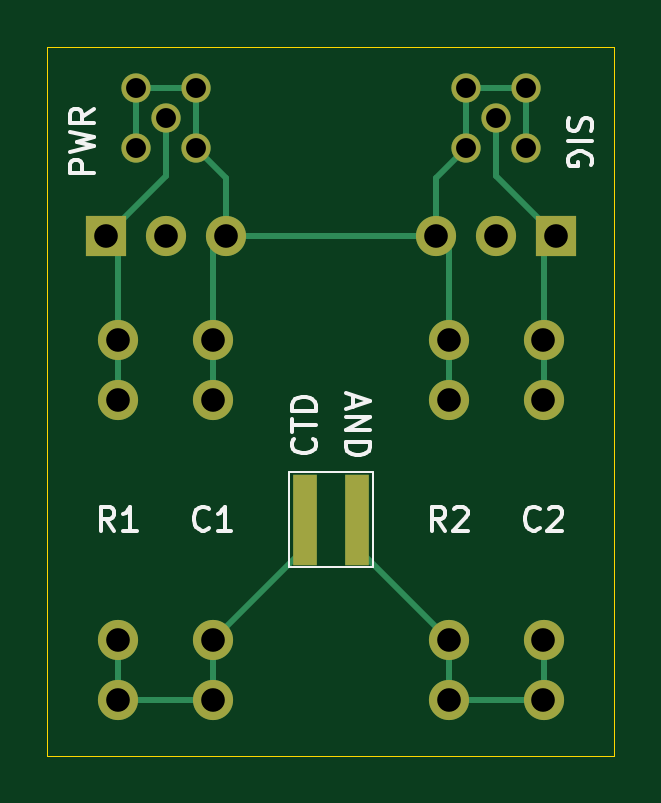
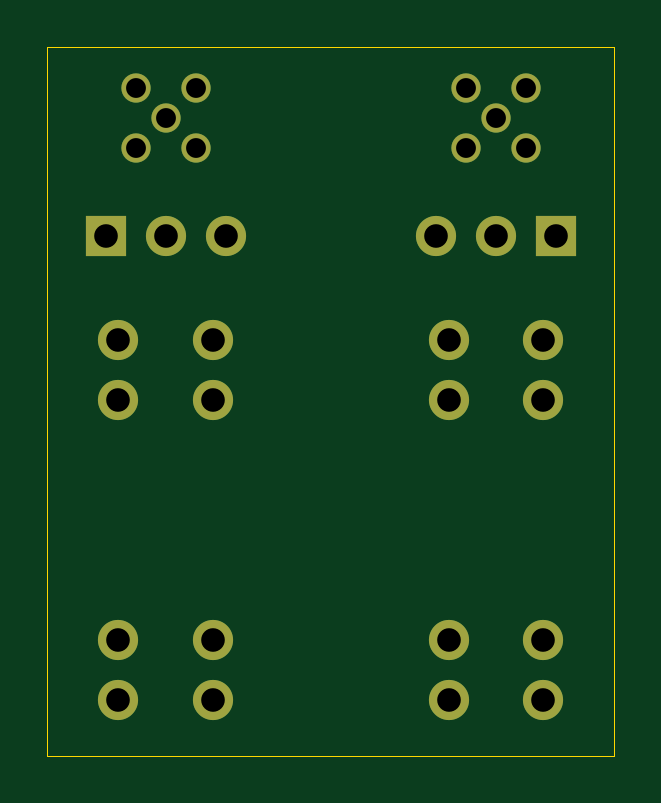
Circuit board: 11 layer files. Board 24.0 x 30.0 mm.
- bottom_copper: FBK-3mm-TH-Con-B_Cu.gbr (2301 bytes)
- bottom_mask: FBK-3mm-TH-Con-B_Mask.gbr (1602 bytes)
- paste: FBK-3mm-TH-Con-B_Paste.gbr (471 bytes)
- bottom_silk: FBK-3mm-TH-Con-B_Silkscreen.gbr (472 bytes)
- outline: FBK-3mm-TH-Con-Edge_Cuts.gbr (628 bytes)
- top_copper: FBK-3mm-TH-Con-F_Cu.gbr (4509 bytes)
- top_mask: FBK-3mm-TH-Con-F_Mask.gbr (1704 bytes)
- paste: FBK-3mm-TH-Con-F_Paste.gbr (573 bytes)
- top_silk: FBK-3mm-TH-Con-F_Silkscreen.gbr (10210 bytes)
- drill: FBK-3mm-TH-Con-NPTH.drl (279 bytes)
- drill: FBK-3mm-TH-Con-PTH.drl (893 bytes)

=== bottom_copper: FBK-3mm-TH-Con-B_Cu.gbr ===
%TF.GenerationSoftware,KiCad,Pcbnew,8.0.9-1.fc41*%
%TF.CreationDate,2025-03-19T11:31:58+02:00*%
%TF.ProjectId,FBK-3mm-TH-Con,46424b2d-336d-46d2-9d54-482d436f6e2e,rev?*%
%TF.SameCoordinates,Original*%
%TF.FileFunction,Copper,L2,Bot*%
%TF.FilePolarity,Positive*%
%FSLAX46Y46*%
G04 Gerber Fmt 4.6, Leading zero omitted, Abs format (unit mm)*
G04 Created by KiCad (PCBNEW 8.0.9-1.fc41) date 2025-03-19 11:31:58*
%MOMM*%
%LPD*%
G01*
G04 APERTURE LIST*
%TA.AperFunction,ComponentPad*%
%ADD10C,1.240000*%
%TD*%
%TA.AperFunction,ComponentPad*%
%ADD11R,1.700000X1.700000*%
%TD*%
%TA.AperFunction,ComponentPad*%
%ADD12O,1.700000X1.700000*%
%TD*%
%TA.AperFunction,ComponentPad*%
%ADD13C,1.700000*%
%TD*%
G04 APERTURE END LIST*
D10*
%TO.P,J-PWR-2,1,Pin_1*%
%TO.N,HV+*%
X143000000Y-83000000D03*
%TO.P,J-PWR-2,2,Pin_2*%
%TO.N,GND*%
X141730000Y-81730000D03*
X141730000Y-84270000D03*
X144270000Y-81730000D03*
X144270000Y-84270000D03*
%TD*%
D11*
%TO.P,J-SIG1,1,Pin_1*%
%TO.N,SIG*%
X159540000Y-88000000D03*
D12*
%TO.P,J-SIG1,2,Pin_2*%
%TO.N,unconnected-(J-SIG1-Pin_2-Pad2)*%
X157000000Y-88000000D03*
%TO.P,J-SIG1,3,Pin_3*%
%TO.N,GND*%
X154460000Y-88000000D03*
%TD*%
D13*
%TO.P,C1,1,+*%
%TO.N,Net-(C1-+)*%
X145000000Y-107620000D03*
D12*
X145000000Y-105080000D03*
%TO.P,C1,2,-*%
%TO.N,GND*%
X145000000Y-94920000D03*
X145000000Y-92380000D03*
%TD*%
D13*
%TO.P,R1,1,+*%
%TO.N,HV+*%
X141000000Y-92380000D03*
D12*
X141000000Y-94920000D03*
%TO.P,R1,2,-*%
%TO.N,Net-(C1-+)*%
X141000000Y-105080000D03*
X141000000Y-107620000D03*
%TD*%
D11*
%TO.P,J-PWR1,1,Pin_1*%
%TO.N,HV+*%
X140460000Y-88000000D03*
D12*
%TO.P,J-PWR1,2,Pin_2*%
%TO.N,unconnected-(J-PWR1-Pin_2-Pad2)*%
X143000000Y-88000000D03*
%TO.P,J-PWR1,3,Pin_3*%
%TO.N,GND*%
X145540000Y-88000000D03*
%TD*%
D13*
%TO.P,R2,1,+*%
%TO.N,Net-(C2-+)*%
X155000000Y-107620000D03*
D12*
X155000000Y-105080000D03*
%TO.P,R2,2,-*%
%TO.N,GND*%
X155000000Y-94920000D03*
X155000000Y-92380000D03*
%TD*%
D10*
%TO.P,J-SIG-2,1,Pin_1*%
%TO.N,SIG*%
X157000000Y-83000000D03*
%TO.P,J-SIG-2,2,Pin_2*%
%TO.N,GND*%
X155730000Y-81730000D03*
X155730000Y-84270000D03*
X158270000Y-81730000D03*
X158270000Y-84270000D03*
%TD*%
D13*
%TO.P,C2,1,+*%
%TO.N,Net-(C2-+)*%
X159000000Y-107620000D03*
D12*
X159000000Y-105080000D03*
%TO.P,C2,2,-*%
%TO.N,SIG*%
X159000000Y-94920000D03*
X159000000Y-92380000D03*
%TD*%
M02*

=== bottom_mask: FBK-3mm-TH-Con-B_Mask.gbr ===
%TF.GenerationSoftware,KiCad,Pcbnew,8.0.9-1.fc41*%
%TF.CreationDate,2025-03-19T11:31:59+02:00*%
%TF.ProjectId,FBK-3mm-TH-Con,46424b2d-336d-46d2-9d54-482d436f6e2e,rev?*%
%TF.SameCoordinates,Original*%
%TF.FileFunction,Soldermask,Bot*%
%TF.FilePolarity,Negative*%
%FSLAX46Y46*%
G04 Gerber Fmt 4.6, Leading zero omitted, Abs format (unit mm)*
G04 Created by KiCad (PCBNEW 8.0.9-1.fc41) date 2025-03-19 11:31:59*
%MOMM*%
%LPD*%
G01*
G04 APERTURE LIST*
%ADD10C,1.240000*%
%ADD11R,1.700000X1.700000*%
%ADD12O,1.700000X1.700000*%
%ADD13C,1.700000*%
G04 APERTURE END LIST*
D10*
%TO.C,J-PWR-2*%
X143000000Y-83000000D03*
X141730000Y-81730000D03*
X141730000Y-84270000D03*
X144270000Y-81730000D03*
X144270000Y-84270000D03*
%TD*%
D11*
%TO.C,J-SIG1*%
X159540000Y-88000000D03*
D12*
X157000000Y-88000000D03*
X154460000Y-88000000D03*
%TD*%
D13*
%TO.C,C1*%
X145000000Y-107620000D03*
D12*
X145000000Y-105080000D03*
X145000000Y-94920000D03*
X145000000Y-92380000D03*
%TD*%
D13*
%TO.C,R1*%
X141000000Y-92380000D03*
D12*
X141000000Y-94920000D03*
X141000000Y-105080000D03*
X141000000Y-107620000D03*
%TD*%
D11*
%TO.C,J-PWR1*%
X140460000Y-88000000D03*
D12*
X143000000Y-88000000D03*
X145540000Y-88000000D03*
%TD*%
D13*
%TO.C,R2*%
X155000000Y-107620000D03*
D12*
X155000000Y-105080000D03*
X155000000Y-94920000D03*
X155000000Y-92380000D03*
%TD*%
D10*
%TO.C,J-SIG-2*%
X157000000Y-83000000D03*
X155730000Y-81730000D03*
X155730000Y-84270000D03*
X158270000Y-81730000D03*
X158270000Y-84270000D03*
%TD*%
D13*
%TO.C,C2*%
X159000000Y-107620000D03*
D12*
X159000000Y-105080000D03*
X159000000Y-94920000D03*
X159000000Y-92380000D03*
%TD*%
M02*

=== paste: FBK-3mm-TH-Con-B_Paste.gbr ===
%TF.GenerationSoftware,KiCad,Pcbnew,8.0.9-1.fc41*%
%TF.CreationDate,2025-03-19T11:31:58+02:00*%
%TF.ProjectId,FBK-3mm-TH-Con,46424b2d-336d-46d2-9d54-482d436f6e2e,rev?*%
%TF.SameCoordinates,Original*%
%TF.FileFunction,Paste,Bot*%
%TF.FilePolarity,Positive*%
%FSLAX46Y46*%
G04 Gerber Fmt 4.6, Leading zero omitted, Abs format (unit mm)*
G04 Created by KiCad (PCBNEW 8.0.9-1.fc41) date 2025-03-19 11:31:58*
%MOMM*%
%LPD*%
G01*
G04 APERTURE LIST*
G04 APERTURE END LIST*
M02*

=== bottom_silk: FBK-3mm-TH-Con-B_Silkscreen.gbr ===
%TF.GenerationSoftware,KiCad,Pcbnew,8.0.9-1.fc41*%
%TF.CreationDate,2025-03-19T11:31:59+02:00*%
%TF.ProjectId,FBK-3mm-TH-Con,46424b2d-336d-46d2-9d54-482d436f6e2e,rev?*%
%TF.SameCoordinates,Original*%
%TF.FileFunction,Legend,Bot*%
%TF.FilePolarity,Positive*%
%FSLAX46Y46*%
G04 Gerber Fmt 4.6, Leading zero omitted, Abs format (unit mm)*
G04 Created by KiCad (PCBNEW 8.0.9-1.fc41) date 2025-03-19 11:31:59*
%MOMM*%
%LPD*%
G01*
G04 APERTURE LIST*
G04 APERTURE END LIST*
M02*

=== outline: FBK-3mm-TH-Con-Edge_Cuts.gbr ===
%TF.GenerationSoftware,KiCad,Pcbnew,8.0.9-1.fc41*%
%TF.CreationDate,2025-03-19T11:31:59+02:00*%
%TF.ProjectId,FBK-3mm-TH-Con,46424b2d-336d-46d2-9d54-482d436f6e2e,rev?*%
%TF.SameCoordinates,Original*%
%TF.FileFunction,Profile,NP*%
%FSLAX46Y46*%
G04 Gerber Fmt 4.6, Leading zero omitted, Abs format (unit mm)*
G04 Created by KiCad (PCBNEW 8.0.9-1.fc41) date 2025-03-19 11:31:59*
%MOMM*%
%LPD*%
G01*
G04 APERTURE LIST*
%TA.AperFunction,Profile*%
%ADD10C,0.050000*%
%TD*%
G04 APERTURE END LIST*
D10*
X138000000Y-80000000D02*
X162000000Y-80000000D01*
X162000000Y-110000000D01*
X138000000Y-110000000D01*
X138000000Y-80000000D01*
M02*

=== top_copper: FBK-3mm-TH-Con-F_Cu.gbr ===
%TF.GenerationSoftware,KiCad,Pcbnew,8.0.9-1.fc41*%
%TF.CreationDate,2025-03-19T11:31:58+02:00*%
%TF.ProjectId,FBK-3mm-TH-Con,46424b2d-336d-46d2-9d54-482d436f6e2e,rev?*%
%TF.SameCoordinates,Original*%
%TF.FileFunction,Copper,L1,Top*%
%TF.FilePolarity,Positive*%
%FSLAX46Y46*%
G04 Gerber Fmt 4.6, Leading zero omitted, Abs format (unit mm)*
G04 Created by KiCad (PCBNEW 8.0.9-1.fc41) date 2025-03-19 11:31:58*
%MOMM*%
%LPD*%
G01*
G04 APERTURE LIST*
%TA.AperFunction,ComponentPad*%
%ADD10C,1.240000*%
%TD*%
%TA.AperFunction,ComponentPad*%
%ADD11R,1.700000X1.700000*%
%TD*%
%TA.AperFunction,ComponentPad*%
%ADD12O,1.700000X1.700000*%
%TD*%
%TA.AperFunction,ComponentPad*%
%ADD13C,1.700000*%
%TD*%
%TA.AperFunction,SMDPad,CuDef*%
%ADD14R,1.000000X3.830000*%
%TD*%
%TA.AperFunction,Conductor*%
%ADD15C,0.250000*%
%TD*%
G04 APERTURE END LIST*
D10*
%TO.P,J-PWR-2,1,Pin_1*%
%TO.N,HV+*%
X143000000Y-83000000D03*
%TO.P,J-PWR-2,2,Pin_2*%
%TO.N,GND*%
X141730000Y-81730000D03*
X141730000Y-84270000D03*
X144270000Y-81730000D03*
X144270000Y-84270000D03*
%TD*%
D11*
%TO.P,J-SIG1,1,Pin_1*%
%TO.N,SIG*%
X159540000Y-88000000D03*
D12*
%TO.P,J-SIG1,2,Pin_2*%
%TO.N,unconnected-(J-SIG1-Pin_2-Pad2)*%
X157000000Y-88000000D03*
%TO.P,J-SIG1,3,Pin_3*%
%TO.N,GND*%
X154460000Y-88000000D03*
%TD*%
D13*
%TO.P,C1,1,+*%
%TO.N,Net-(C1-+)*%
X145000000Y-107620000D03*
D12*
X145000000Y-105080000D03*
%TO.P,C1,2,-*%
%TO.N,GND*%
X145000000Y-94920000D03*
X145000000Y-92380000D03*
%TD*%
D13*
%TO.P,R1,1,+*%
%TO.N,HV+*%
X141000000Y-92380000D03*
D12*
X141000000Y-94920000D03*
%TO.P,R1,2,-*%
%TO.N,Net-(C1-+)*%
X141000000Y-105080000D03*
X141000000Y-107620000D03*
%TD*%
D11*
%TO.P,J-PWR1,1,Pin_1*%
%TO.N,HV+*%
X140460000Y-88000000D03*
D12*
%TO.P,J-PWR1,2,Pin_2*%
%TO.N,unconnected-(J-PWR1-Pin_2-Pad2)*%
X143000000Y-88000000D03*
%TO.P,J-PWR1,3,Pin_3*%
%TO.N,GND*%
X145540000Y-88000000D03*
%TD*%
D13*
%TO.P,R2,1,+*%
%TO.N,Net-(C2-+)*%
X155000000Y-107620000D03*
D12*
X155000000Y-105080000D03*
%TO.P,R2,2,-*%
%TO.N,GND*%
X155000000Y-94920000D03*
X155000000Y-92380000D03*
%TD*%
D10*
%TO.P,J-SIG-2,1,Pin_1*%
%TO.N,SIG*%
X157000000Y-83000000D03*
%TO.P,J-SIG-2,2,Pin_2*%
%TO.N,GND*%
X155730000Y-81730000D03*
X155730000Y-84270000D03*
X158270000Y-81730000D03*
X158270000Y-84270000D03*
%TD*%
D13*
%TO.P,C2,1,+*%
%TO.N,Net-(C2-+)*%
X159000000Y-107620000D03*
D12*
X159000000Y-105080000D03*
%TO.P,C2,2,-*%
%TO.N,SIG*%
X159000000Y-94920000D03*
X159000000Y-92380000D03*
%TD*%
D14*
%TO.P,D1,1,K-*%
%TO.N,Net-(C1-+)*%
X148900000Y-100000000D03*
%TO.P,D1,2,A+*%
%TO.N,Net-(C2-+)*%
X151100000Y-100000000D03*
%TD*%
D15*
%TO.N,GND*%
X155730000Y-81730000D02*
X155730000Y-84270000D01*
X145540000Y-85540000D02*
X145540000Y-88000000D01*
X145000000Y-92380000D02*
X145000000Y-88540000D01*
X155730000Y-84270000D02*
X154460000Y-85540000D01*
X145000000Y-88540000D02*
X145540000Y-88000000D01*
X144270000Y-81730000D02*
X141730000Y-81730000D01*
X158270000Y-84270000D02*
X158270000Y-81730000D01*
X155000000Y-94920000D02*
X155000000Y-92380000D01*
X144270000Y-84270000D02*
X144270000Y-81730000D01*
X144270000Y-84270000D02*
X145540000Y-85540000D01*
X145540000Y-88000000D02*
X154460000Y-88000000D01*
X141730000Y-81730000D02*
X141730000Y-84270000D01*
X155730000Y-81730000D02*
X158270000Y-81730000D01*
X145000000Y-94920000D02*
X145000000Y-92380000D01*
X155000000Y-92380000D02*
X155000000Y-88540000D01*
X155000000Y-88540000D02*
X154460000Y-88000000D01*
X154460000Y-85540000D02*
X154460000Y-88000000D01*
%TO.N,Net-(C1-+)*%
X148900000Y-101180000D02*
X145000000Y-105080000D01*
X141000000Y-107620000D02*
X145000000Y-107620000D01*
X145000000Y-107620000D02*
X145000000Y-105080000D01*
X141000000Y-107620000D02*
X141000000Y-105080000D01*
X148900000Y-100000000D02*
X148900000Y-101180000D01*
%TO.N,Net-(C2-+)*%
X155000000Y-107620000D02*
X159000000Y-107620000D01*
X159000000Y-105080000D02*
X159000000Y-107620000D01*
X151100000Y-100000000D02*
X151100000Y-101180000D01*
X151100000Y-101180000D02*
X155000000Y-105080000D01*
X155000000Y-105080000D02*
X155000000Y-107620000D01*
%TO.N,SIG*%
X157000000Y-85460000D02*
X159540000Y-88000000D01*
X159000000Y-88540000D02*
X159540000Y-88000000D01*
X159000000Y-92380000D02*
X159000000Y-88540000D01*
X159000000Y-94920000D02*
X159000000Y-92380000D01*
X157000000Y-83000000D02*
X157000000Y-85460000D01*
%TO.N,HV+*%
X141000000Y-88540000D02*
X140460000Y-88000000D01*
X141000000Y-92380000D02*
X141000000Y-88540000D01*
X143000000Y-85460000D02*
X140460000Y-88000000D01*
X143000000Y-83000000D02*
X143000000Y-85460000D01*
X141000000Y-94920000D02*
X141000000Y-92380000D01*
%TD*%
M02*

=== top_mask: FBK-3mm-TH-Con-F_Mask.gbr ===
%TF.GenerationSoftware,KiCad,Pcbnew,8.0.9-1.fc41*%
%TF.CreationDate,2025-03-19T11:31:59+02:00*%
%TF.ProjectId,FBK-3mm-TH-Con,46424b2d-336d-46d2-9d54-482d436f6e2e,rev?*%
%TF.SameCoordinates,Original*%
%TF.FileFunction,Soldermask,Top*%
%TF.FilePolarity,Negative*%
%FSLAX46Y46*%
G04 Gerber Fmt 4.6, Leading zero omitted, Abs format (unit mm)*
G04 Created by KiCad (PCBNEW 8.0.9-1.fc41) date 2025-03-19 11:31:59*
%MOMM*%
%LPD*%
G01*
G04 APERTURE LIST*
%ADD10C,1.240000*%
%ADD11R,1.700000X1.700000*%
%ADD12O,1.700000X1.700000*%
%ADD13C,1.700000*%
%ADD14R,1.000000X3.830000*%
G04 APERTURE END LIST*
D10*
%TO.C,J-PWR-2*%
X143000000Y-83000000D03*
X141730000Y-81730000D03*
X141730000Y-84270000D03*
X144270000Y-81730000D03*
X144270000Y-84270000D03*
%TD*%
D11*
%TO.C,J-SIG1*%
X159540000Y-88000000D03*
D12*
X157000000Y-88000000D03*
X154460000Y-88000000D03*
%TD*%
D13*
%TO.C,C1*%
X145000000Y-107620000D03*
D12*
X145000000Y-105080000D03*
X145000000Y-94920000D03*
X145000000Y-92380000D03*
%TD*%
D13*
%TO.C,R1*%
X141000000Y-92380000D03*
D12*
X141000000Y-94920000D03*
X141000000Y-105080000D03*
X141000000Y-107620000D03*
%TD*%
D11*
%TO.C,J-PWR1*%
X140460000Y-88000000D03*
D12*
X143000000Y-88000000D03*
X145540000Y-88000000D03*
%TD*%
D13*
%TO.C,R2*%
X155000000Y-107620000D03*
D12*
X155000000Y-105080000D03*
X155000000Y-94920000D03*
X155000000Y-92380000D03*
%TD*%
D10*
%TO.C,J-SIG-2*%
X157000000Y-83000000D03*
X155730000Y-81730000D03*
X155730000Y-84270000D03*
X158270000Y-81730000D03*
X158270000Y-84270000D03*
%TD*%
D13*
%TO.C,C2*%
X159000000Y-107620000D03*
D12*
X159000000Y-105080000D03*
X159000000Y-94920000D03*
X159000000Y-92380000D03*
%TD*%
D14*
%TO.C,D1*%
X148900000Y-100000000D03*
X151100000Y-100000000D03*
%TD*%
M02*

=== paste: FBK-3mm-TH-Con-F_Paste.gbr ===
%TF.GenerationSoftware,KiCad,Pcbnew,8.0.9-1.fc41*%
%TF.CreationDate,2025-03-19T11:31:58+02:00*%
%TF.ProjectId,FBK-3mm-TH-Con,46424b2d-336d-46d2-9d54-482d436f6e2e,rev?*%
%TF.SameCoordinates,Original*%
%TF.FileFunction,Paste,Top*%
%TF.FilePolarity,Positive*%
%FSLAX46Y46*%
G04 Gerber Fmt 4.6, Leading zero omitted, Abs format (unit mm)*
G04 Created by KiCad (PCBNEW 8.0.9-1.fc41) date 2025-03-19 11:31:58*
%MOMM*%
%LPD*%
G01*
G04 APERTURE LIST*
%ADD10R,1.000000X3.830000*%
G04 APERTURE END LIST*
D10*
%TO.C,D1*%
X148900000Y-100000000D03*
X151100000Y-100000000D03*
%TD*%
M02*

=== top_silk: FBK-3mm-TH-Con-F_Silkscreen.gbr (10210 bytes, source omitted) ===
=== drill: FBK-3mm-TH-Con-NPTH.drl ===
M48
; DRILL file {KiCad 8.0.9-1.fc41} date 2025-03-19T11:31:44+0200
; FORMAT={-:-/ absolute / inch / decimal}
; #@! TF.CreationDate,2025-03-19T11:31:44+02:00
; #@! TF.GenerationSoftware,Kicad,Pcbnew,8.0.9-1.fc41
; #@! TF.FileFunction,NonPlated,1,2,NPTH
FMAT,2
INCH
%
G90
G05
M30

=== drill: FBK-3mm-TH-Con-PTH.drl ===
M48
; DRILL file {KiCad 8.0.9-1.fc41} date 2025-03-19T11:31:44+0200
; FORMAT={-:-/ absolute / inch / decimal}
; #@! TF.CreationDate,2025-03-19T11:31:44+02:00
; #@! TF.GenerationSoftware,Kicad,Pcbnew,8.0.9-1.fc41
; #@! TF.FileFunction,Plated,1,2,PTH
FMAT,2
INCH
; #@! TA.AperFunction,Plated,PTH,ComponentDrill
T1C0.0331
; #@! TA.AperFunction,Plated,PTH,ComponentDrill
T2C0.0394
%
G90
G05
T1
X5.5799Y-3.2177
X5.5799Y-3.3177
X5.6299Y-3.2677
X5.6799Y-3.2177
X5.6799Y-3.3177
X6.1311Y-3.2177
X6.1311Y-3.3177
X6.1811Y-3.2677
X6.2311Y-3.2177
X6.2311Y-3.3177
T2
X5.5299Y-3.4646
X5.5512Y-3.637
X5.5512Y-3.737
X5.5512Y-4.137
X5.5512Y-4.237
X5.6299Y-3.4646
X5.7087Y-3.637
X5.7087Y-3.737
X5.7087Y-4.137
X5.7087Y-4.237
X5.7299Y-3.4646
X6.0811Y-3.4646
X6.1024Y-3.637
X6.1024Y-3.737
X6.1024Y-4.137
X6.1024Y-4.237
X6.1811Y-3.4646
X6.2598Y-3.637
X6.2598Y-3.737
X6.2598Y-4.137
X6.2598Y-4.237
X6.2811Y-3.4646
M30

